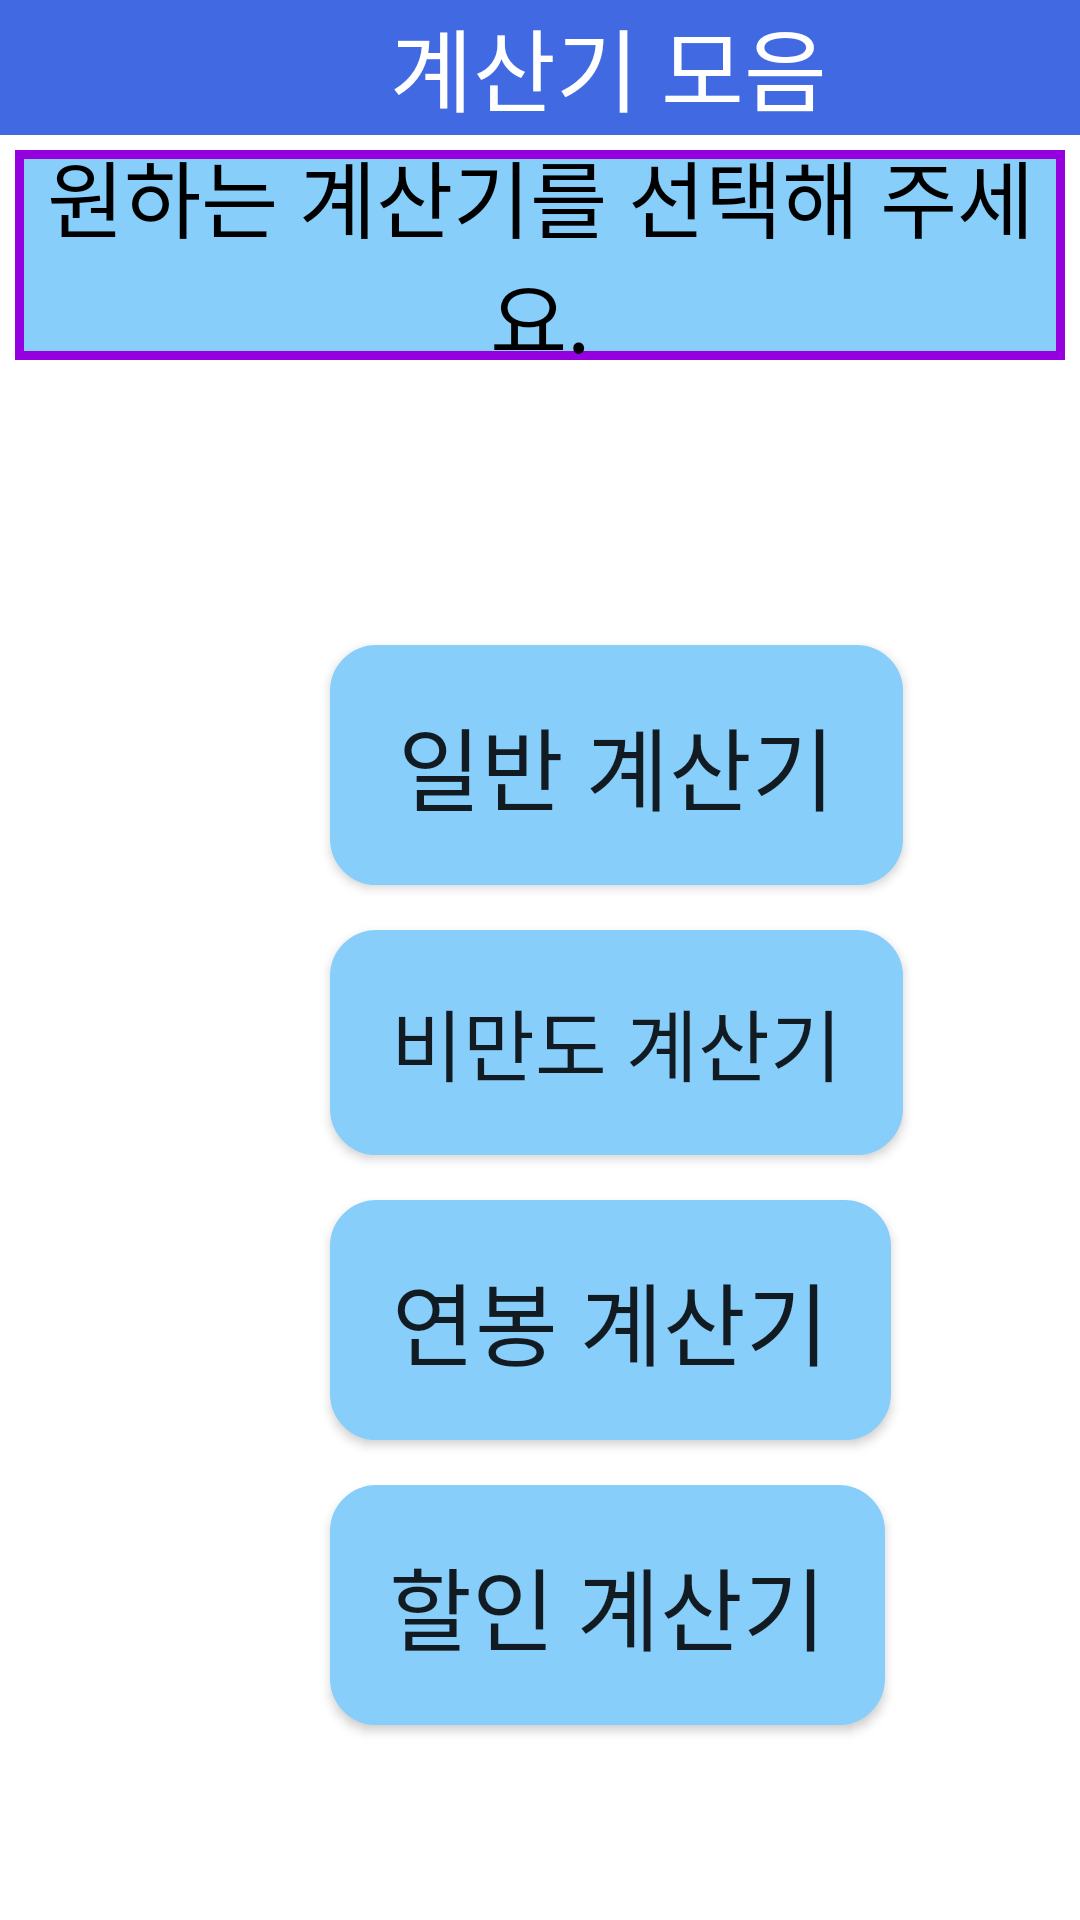

The Android layout XML behind this screen, and the referenced resources:
<!-- AndroidManifest.xml: application theme Theme.무엇이든물어보셈 -->
<!-- res/layout/activity_main.xml -->
<?xml version="1.0" encoding="utf-8"?>
<LinearLayout xmlns:android="http://schemas.android.com/apk/res/android"
    xmlns:app="http://schemas.android.com/apk/res-auto"
    android:orientation="vertical" android:layout_width="match_parent"
    android:layout_height="match_parent"
    android:background="@drawable/background">

    <RelativeLayout
        android:layout_width="match_parent"
        android:layout_height="45dp"
        android:background="#4169E1">


        <TextView
            android:layout_width="wrap_content"
            android:layout_height="wrap_content"
            android:layout_marginLeft="130dp"
            android:text="계산기 모음"
            android:fontFamily="@font/baebalsmingok"
            android:textColor="@color/white"
            android:textSize="30dp" />

    </RelativeLayout>

    <LinearLayout
        android:layout_width="match_parent"
        android:layout_height="wrap_content"
        android:orientation="vertical"
        >

        <LinearLayout

            android:layout_width="match_parent"
            android:layout_height="80dp"
            android:orientation="horizontal"
            >

            <TextView
                android:id="@+id/map_et_search"
                android:layout_width="match_parent"
                android:layout_height="match_parent"
                android:background="@drawable/stroke"
                android:gravity="center"
                android:textSize="28dp"
                android:text="원하는 계산기를 선택해 주세요."
                android:textColor="@android:color/black"
                android:fontFamily="@font/baebalsmingok"/>


        </LinearLayout>


        <androidx.recyclerview.widget.RecyclerView
            android:id="@+id/map_recyclerview"
            android:layout_width="match_parent"
            android:layout_height="500dp"
            android:visibility="gone" />

    </LinearLayout>

    <LinearLayout
        android:layout_width="match_parent"
        android:layout_height="match_parent"
        android:orientation="vertical"
        >

        <Button
            android:id="@+id/btn_calculator1"
            android:layout_width="191dp"
            android:layout_height="wrap_content"
            android:layout_marginLeft="110dp"
            android:layout_marginTop="90dp"
            android:background="@drawable/btn_style"
            android:backgroundTint="#87CEFA"
            android:fontFamily="@font/baebalsmingok"
            android:text="일반 계산기"
            android:textSize="30dp"
            app:backgroundTint="@color/skyblue" />

        <Button
            android:id="@+id/btn_calculator2"
            android:layout_width="191dp"
            android:layout_height="75dp"
            android:layout_marginLeft="110dp"
            android:layout_marginTop="15dp"
            android:background="@drawable/btn_style"
            android:backgroundTint="#87CEFA"
            android:fontFamily="@font/baebalsmingok"
            android:text="비만도 계산기"
            android:textSize="26dp"
            app:backgroundTint="@color/skyblue" />

        <Button
            android:id="@+id/btn_calculator3"
            android:layout_width="187dp"
            android:layout_height="wrap_content"
            android:layout_marginLeft="110dp"
            android:layout_marginTop="15dp"
            android:background="@drawable/btn_style"
            android:backgroundTint="@color/skyblue"
            android:fontFamily="@font/baebalsmingok"
            android:text="연봉 계산기"
            android:textSize="30dp"
            app:backgroundTint="@color/skyblue" />

        <Button
            android:id="@+id/btn_calculator4"
            android:layout_width="185dp"
            android:layout_height="wrap_content"
            android:layout_marginLeft="110dp"
            android:layout_marginTop="15dp"
            android:background="@drawable/btn_style"
            android:backgroundTint="@color/skyblue"
            android:fontFamily="@font/baebalsmingok"
            android:text="할인 계산기"
            android:textSize="30dp"
            app:backgroundTint="@color/skyblue" />


    </LinearLayout>

</LinearLayout>
<!-- resources referenced by this layout -->
<resources>
  <color name="skyblue">#87CEFA</color>
  <color name="white">#FFFFFFFF</color>
  <!-- drawable btn_style (drawable) -->
  <?xml version="1.0" encoding="utf-8"?>
  <shape xmlns:android="http://schemas.android.com/apk/res/android"
      android:shape="rectangle">
      <stroke
          android:width="1dp" />
      <corners android:radius="15dp" />
      <solid
          android:color="#f1f3f5"/>
      <size
          android:width="300dp"
          android:height="80dp"/>
      </shape>
  <!-- drawable stroke (drawable) -->
  <?xml version="1.0" encoding="utf-8"?>
  <layer-list xmlns:android="http://schemas.android.com/apk/res/android">
      <item
          android:bottom="5dp"
          android:left="5dp"
          android:right="5dp"
          android:top="5dp">
          <shape android:shape="rectangle" >
              <stroke
                  android:width="3dp"
                  android:color="#9400DE" />
              <solid android:color="#87CEFA" />
          </shape>
      </item>
  </layer-list>
  <style name="Theme.무엇이든물어보셈" parent="Theme.MaterialComponents.DayNight.DarkActionBar">
          
          <item name="colorPrimary">#3EC5F1</item>
          <item name="colorPrimaryVariant">@color/purple_700</item>
          <item name="colorOnPrimary">@color/white</item>
          
          <item name="colorSecondary">@color/teal_200</item>
          <item name="colorSecondaryVariant">@color/teal_700</item>
          <item name="colorOnSecondary">@color/black</item>
          
          <item name="android:statusBarColor" tools:targetApi="l">?attr/colorPrimaryVariant</item>
          
      </style>
  <color name="purple_700">#FF3700B3</color>
  <color name="teal_200">#FF03DAC5</color>
  <color name="teal_700">#FF018786</color>
  <color name="black">#FF000000</color>
</resources>
